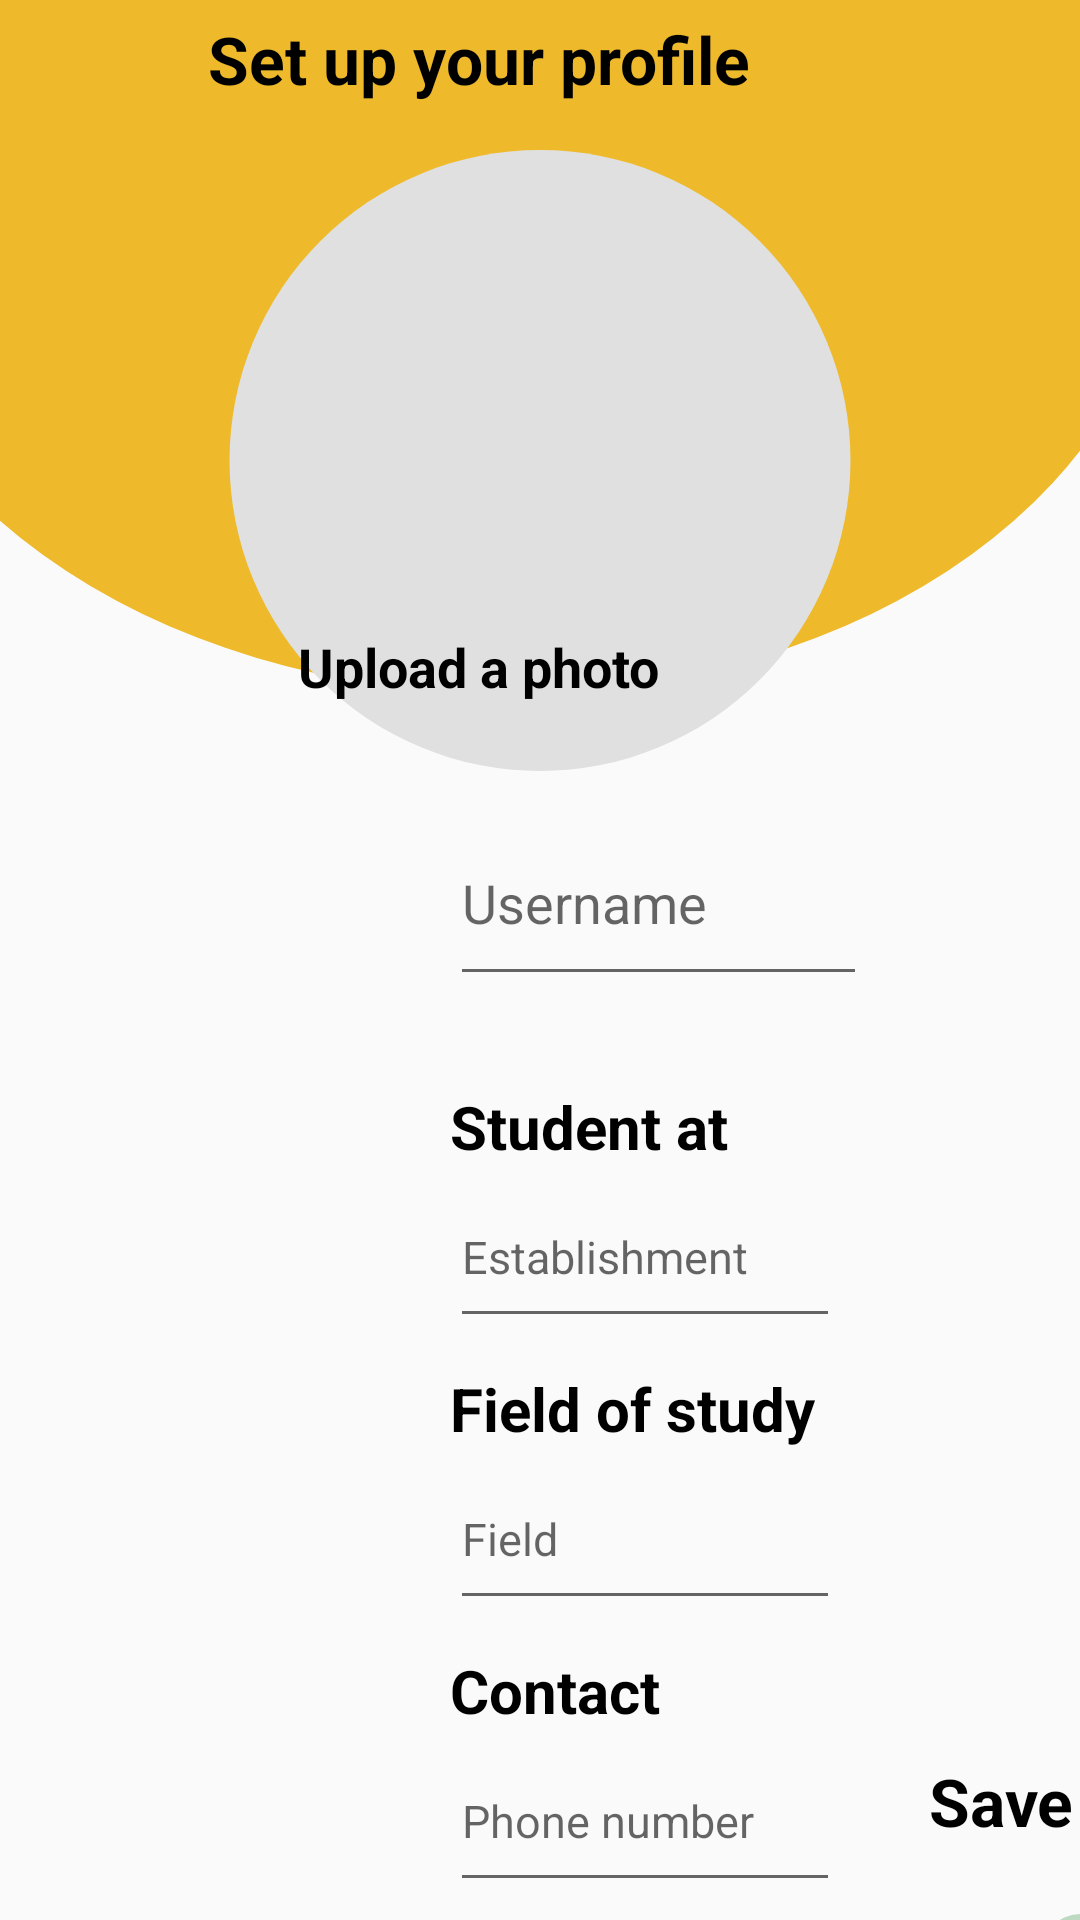

Reconstruct the res/layout file that produces this screen, plus the resources it refers to.
<!-- AndroidManifest.xml: activity theme Theme.StudyBee -->
<!-- res/layout/profile.xml -->
<?xml version="1.0" encoding="utf-8"?>
<RelativeLayout xmlns:android="http://schemas.android.com/apk/res/android"
    android:layout_width="match_parent"
    android:layout_height="match_parent">


    <ImageView
        android:id="@+id/circle"
        android:layout_width="295dp"
        android:layout_height="159dp"
        android:layout_alignParentStart="true"
        android:layout_alignParentTop="true"
        android:layout_alignParentEnd="true"
        android:layout_alignParentBottom="true"
        android:layout_marginStart="-140dp"
        android:layout_marginTop="15dp"
        android:layout_marginEnd="252dp"
        android:layout_marginBottom="500dp"
        android:contentDescription="green"
        android:src="@drawable/sign_in_green_circle" />




    <ImageView
        android:id="@+id/imageView9"
        android:layout_width="498dp"
        android:layout_height="586dp"
        android:layout_alignParentStart="true"
        android:layout_alignParentTop="true"
        android:layout_alignParentEnd="true"
        android:layout_marginStart="-50dp"
        android:layout_marginTop="-220dp"
        android:layout_marginEnd="-28dp"
        android:contentDescription="yellow"
        android:src="@drawable/sign_in_yellow_circle" />


    <ImageView
        android:id="@+id/savebutton"
        android:layout_width="295dp"
        android:layout_height="159dp"
        android:layout_alignParentStart="true"
        android:layout_alignParentTop="true"
        android:layout_alignParentEnd="true"
        android:layout_alignParentBottom="true"
        android:layout_marginStart="236dp"
        android:layout_marginTop="638dp"
        android:layout_marginEnd="-125dp"
        android:layout_marginBottom="-25dp"
        android:contentDescription="green"
        android:src="@drawable/sign_in_green_circle" />




    <ImageView
        android:id="@+id/greycircle"
        android:layout_width="269dp"
        android:layout_height="207dp"
        android:layout_alignParentStart="true"
        android:layout_alignParentTop="true"
        android:layout_alignParentEnd="true"
        android:layout_marginStart="70dp"
        android:layout_marginTop="50dp"
        android:layout_marginEnd="70dp"
        android:src="@drawable/sign_up_grey_circle" />

    <ImageView
        android:id="@+id/profilepic"
        android:layout_width="140dp"
        android:layout_height="140dp"
        android:layout_alignParentStart="true"
        android:layout_alignParentTop="true"
        android:layout_alignParentEnd="true"
        android:layout_marginStart="115dp"
        android:layout_marginTop="60dp"
        android:layout_marginEnd="115dp"
        android:scaleType="centerCrop"
        android:background="@drawable/circular_background"
        android:src="@drawable/camera" />

    <TextView
        android:id="@+id/profile"
        android:layout_width="wrap_content"
        android:layout_height="wrap_content"
        android:layout_alignParentTop="true"
        android:layout_alignParentEnd="true"
        android:layout_marginTop="5dp"
        android:layout_marginEnd="110dp"
        android:textSize="22sp"
        android:textStyle="bold"
        android:textColor="@android:color/black"
        android:text="Set up your profile" />

    <TextView
        android:id="@+id/photo"
        android:layout_width="wrap_content"
        android:layout_height="wrap_content"
        android:layout_alignParentTop="true"
        android:layout_alignParentEnd="true"
        android:layout_marginTop="210dp"
        android:layout_marginEnd="140dp"
        android:textSize="18sp"
        android:textStyle="bold"
        android:textColor="@android:color/black"
        android:text="Upload a photo" />

    <EditText
        android:id="@+id/name"
        android:layout_width="139dp"
        android:layout_height="65dp"
        android:layout_below="@+id/greycircle"
        android:layout_alignParentStart="true"
        android:layout_marginStart="150dp"
        android:layout_marginTop="10dp"
        android:hint="Username" />

    <TextView
        android:id="@+id/student"
        android:layout_width="wrap_content"
        android:layout_height="wrap_content"
        android:layout_below="@+id/name"
        android:layout_alignParentStart="true"
        android:layout_marginStart="150dp"
        android:layout_marginTop="30dp"
        android:textSize="20sp"
        android:textStyle="bold"
        android:textColor="@android:color/black"
        android:text="Student at" />

    <EditText
        android:id="@+id/establishment"
        android:layout_width="130dp"
        android:layout_height="57dp"
        android:layout_below="@+id/student"
        android:layout_alignParentStart="true"
        android:layout_marginStart="150dp"
        android:layout_marginTop="0dp"
        android:hint="Establishment"
        android:textColor="@color/purple_500"
        android:textSize="15sp" />

    <TextView
        android:id="@+id/field"
        android:layout_width="wrap_content"
        android:layout_height="wrap_content"
        android:layout_below="@+id/establishment"
        android:layout_alignParentStart="true"
        android:layout_marginStart="150dp"
        android:layout_marginTop="10dp"
        android:textSize="20sp"
        android:textStyle="bold"
        android:textColor="@android:color/black"
        android:text="Field of study" />

    <EditText
        android:id="@+id/fields"
        android:layout_width="130dp"
        android:layout_height="57dp"
        android:layout_below="@+id/field"
        android:layout_alignParentStart="true"
        android:layout_marginStart="150dp"
        android:layout_marginTop="0dp"
        android:textSize="15sp"
        android:hint="Field"
        android:textColor="@color/purple_500"/>

    <TextView
        android:id="@+id/contact"
        android:layout_width="wrap_content"
        android:layout_height="wrap_content"
        android:layout_below="@+id/fields"
        android:layout_alignParentStart="true"
        android:layout_marginStart="150dp"
        android:layout_marginTop="10dp"
        android:textSize="20sp"
        android:textStyle="bold"
        android:textColor="@android:color/black"
        android:text="Contact" />

    <EditText
        android:id="@+id/contactn"
        android:layout_width="130dp"
        android:layout_height="57dp"
        android:layout_below="@+id/contact"
        android:layout_alignParentStart="true"
        android:layout_marginStart="150dp"
        android:layout_marginTop="0dp"
        android:textSize="15sp"
        android:hint="Phone number"
        android:textColor="@color/purple_500"/>

    <TextView
        android:id="@+id/logout"
        android:layout_width="wrap_content"
        android:layout_height="wrap_content"
        android:layout_alignParentEnd="true"
        android:layout_alignParentBottom="true"
        android:layout_marginEnd="2dp"
        android:layout_marginBottom="25dp"
        android:textSize="22sp"
        android:textStyle="bold"
        android:textColor="@android:color/black"
        android:text="Save" />

</RelativeLayout>
<!-- resources referenced by this layout -->
<resources>
  <color name="purple_500">#FF6200EE</color>
  <!-- drawable circular_background (drawable) -->
  <shape xmlns:android="http://schemas.android.com/apk/res/android"
      android:shape="oval">
  
      <solid android:color="@android:color/transparent" />
  
      <stroke
          android:color="@android:color/transparent"
          android:width="2dp" />
  
      <size
          android:width="120dp"
          android:height="120dp" />
  </shape>
  <!-- drawable sign_in_green_circle (drawable) -->
  <?xml version="1.0" encoding="utf-8"?>
  <shape xmlns:android="http://schemas.android.com/apk/res/android"
      android:shape="oval">
      <solid android:color="@color/cool_green"/> 
      <size android:width="150dp" android:height="150dp"/>
  
  </shape>
  <!-- drawable sign_in_yellow_circle (drawable) -->
  <?xml version="1.0" encoding="utf-8"?>
  <shape xmlns:android="http://schemas.android.com/apk/res/android"
      android:shape="oval">
      <solid android:color="@color/saffron"/> 
      <size android:width="900dp" android:height="650dp"/>
  
  </shape>
  <!-- drawable sign_up_grey_circle (drawable) -->
  <?xml version="1.0" encoding="utf-8"?>
  <shape xmlns:android="http://schemas.android.com/apk/res/android"
      android:shape="oval">
      <solid android:color="@color/light_grey" /> 
      <size android:width="100dp" android:height="100dp"/>
  
  </shape>
  <style name="Theme.StudyBee" parent="Theme.AppCompat.Light.NoActionBar" />
  <color name="cool_green">#CCB0D1B4</color>
  <color name="saffron">#EEBA2B</color>
  <color name="light_grey">#FFE0E0E0</color>
</resources>
